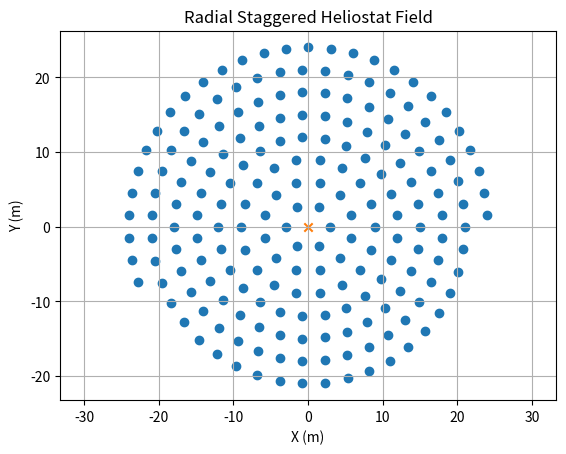
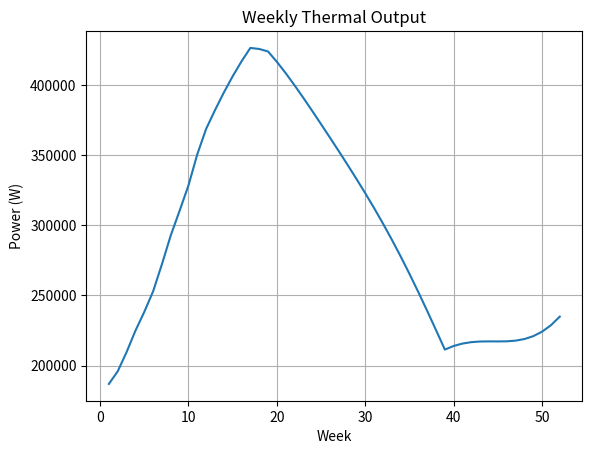
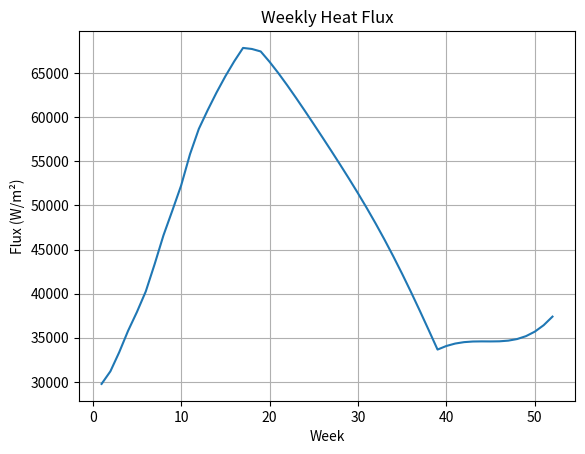

Write the Python code that produced these figures, in order.
import numpy as np
import matplotlib.pyplot as plt

# =============================
# INPUT DATA
# =============================

# Replace with your actual 52 weekly DNI values (W/m²)
DNI_weekly = np.array([
    600, 620, 650, 680, 700, 720, 750, 780, 800, 820, 850, 870,
    880, 890, 900, 910, 920, 910, 900, 880, 860, 840, 820, 800,
    780, 760, 740, 720, 700, 680, 660, 640, 620, 600, 580, 560,
    540, 520, 500, 520, 540, 560, 580, 600, 620, 640, 660, 680,
    700, 720, 740, 760
])

mirror_area = 4          # m² (2m x 2m)
num_heliostats = 200
tower_height = 15        # m

# Receiver geometry
receiver_diameter = 1    # m
receiver_height = 2      # m
receiver_area = np.pi * receiver_diameter * receiver_height

# Optical properties
eta_opt = 0.7
reflectivity = 0.9
intercept_eff = 0.95

# Location: Jodhpur
latitude = np.radians(26.24)

# Atmospheric attenuation coefficient
k_atm = 0.00012

# =============================
# SOLAR FUNCTIONS
# =============================

def solar_declination(day):
    return np.radians(23.45 * np.sin(np.radians((360/365)*(284 + day))))

def cosine_efficiency(decl):
    return max(np.cos(latitude - decl), 0)

def atmospheric_eff(distance):
    return np.exp(-k_atm * distance)

# =============================
# RADIAL STAGGERED LAYOUT
# =============================

def generate_field(num_heliostats):
    positions = []
    ring_spacing = 3
    count = 0
    ring = 1

    while count < num_heliostats:
        radius = ring * ring_spacing
        mirrors_in_ring = int(2 * np.pi * radius / 3)

        for i in range(mirrors_in_ring):
            if count >= num_heliostats:
                break

            theta = i * (2*np.pi / mirrors_in_ring)

            # Staggering
            if ring % 2 == 0:
                theta += np.pi / mirrors_in_ring

            x = radius * np.cos(theta)
            y = radius * np.sin(theta)

            positions.append([x, y])
            count += 1

        ring += 1

    return np.array(positions)

heliostat_positions = generate_field(num_heliostats)

# =============================
# CALCULATIONS
# =============================

thermal_output = []
flux_output = []

for week in range(52):
    day = week * 7 + 1
    decl = solar_declination(day)

    cos_eff = cosine_efficiency(decl)

    total_power = 0

    for pos in heliostat_positions:
        distance = np.sqrt(pos[0]**2 + pos[1]**2 + tower_height**2)
        atm_eff = atmospheric_eff(distance)

        power = (DNI_weekly[week] *
                 mirror_area *
                 eta_opt *
                 reflectivity *
                 intercept_eff *
                 cos_eff *
                 atm_eff)

        total_power += power

    thermal_output.append(total_power)
    flux_output.append(total_power / receiver_area)

thermal_output = np.array(thermal_output)
flux_output = np.array(flux_output)

# =============================
# ANNUAL ENERGY (kWh)
# =============================

annual_energy = np.sum(thermal_output * 7 * 24) / 1000
print("Annual Energy (kWh):", annual_energy)

# =============================
# EXPORT FLUX (.PROF FILE)
# =============================

with open("flux_profile.prof", "w") as f:
    f.write("((flux_profile point 52)\n")
    for i in range(52):
        f.write(f"{i} {flux_output[i]}\n")
    f.write(")\n")

print("Flux profile saved as flux_profile.prof")

# =============================
# PLOTTING
# =============================

# 1. Layout Plot
plt.figure()
plt.scatter(heliostat_positions[:,0], heliostat_positions[:,1])
plt.scatter(0, 0, marker='x')  # Tower
plt.title("Radial Staggered Heliostat Field")
plt.xlabel("X (m)")
plt.ylabel("Y (m)")
plt.axis('equal')
plt.grid()

# 2. Weekly Thermal Output
plt.figure()
plt.plot(range(1,53), thermal_output)
plt.title("Weekly Thermal Output")
plt.xlabel("Week")
plt.ylabel("Power (W)")
plt.grid()

# 3. Weekly Heat Flux
plt.figure()
plt.plot(range(1,53), flux_output)
plt.title("Weekly Heat Flux")
plt.xlabel("Week")
plt.ylabel("Flux (W/m²)")
plt.grid()

plt.show()
